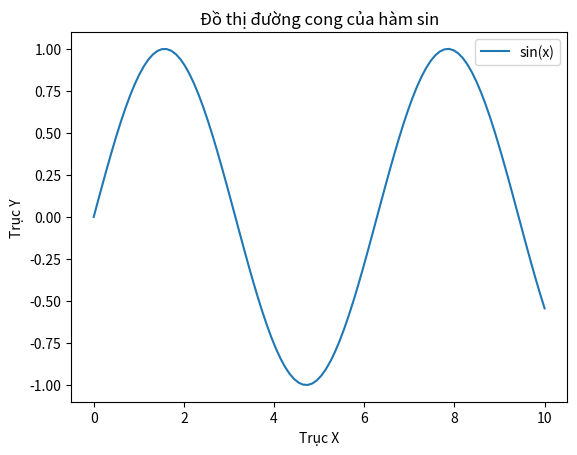

Here is the Python script that generated this plot:
# 207 - Viết chương trình để vẽ đồ thị đường cong bằng Matplotlib

import matplotlib.pyplot as plt
import numpy as np

# Khởi tạo dữ liệu
x = np.linspace(0, 10, 100)
y = np.sin(x)

# Vẽ đồ thị đường cong
plt.plot(x, y, label='sin(x)')

# Thêm tiêu đề và nhãn
plt.title('Đồ thị đường cong của hàm sin')
plt.xlabel('Trục X')
plt.ylabel('Trục Y')

# Thêm chú thích
plt.legend()

# Hiển thị đồ thị
plt.show()
